Run: headless pygame with SDL's dummy video driver; simulated clock (each Clock.tick advances the game by its frame time, no real sleeping); random seed 0; keys injected as events and as key.get_pressed() state; no mouse input.
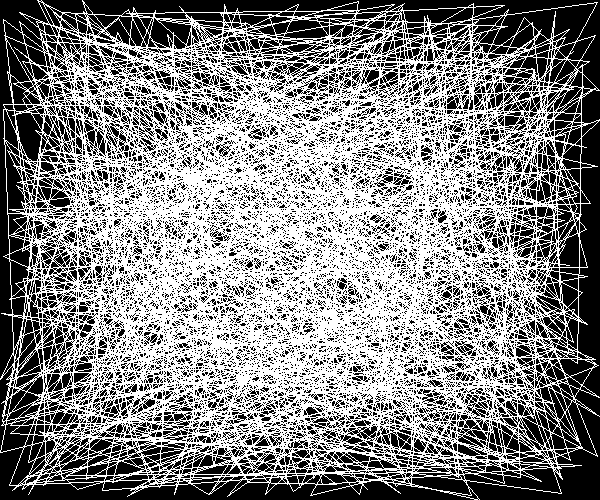
Frame 1 of 1 · flips 1–60 · no input

The pygame program that drew these frames:

import pygame
from pygame.locals import *
import sys
import random
__author__ = 'added new'

pygame.init()
screen = pygame.display.set_mode((600, 500))
pygame.display.set_caption("Draw Lines")
position = []
for each in range(1, 1001):
    pos_x = random.randint(0, 600)
    pos_y = random.randint(0, 500)
    position.append([pos_x, pos_y])

while True:
    for event in pygame.event.get():
        if event.type in (pygame.QUIT, pygame.KEYDOWN):
            sys.exit()

    color = 255, 255, 255
    screen.fill((0, 0, 0))
#   draw lines
    pygame.draw.lines(screen, color, False, position, 1)

    pygame.display.update()
